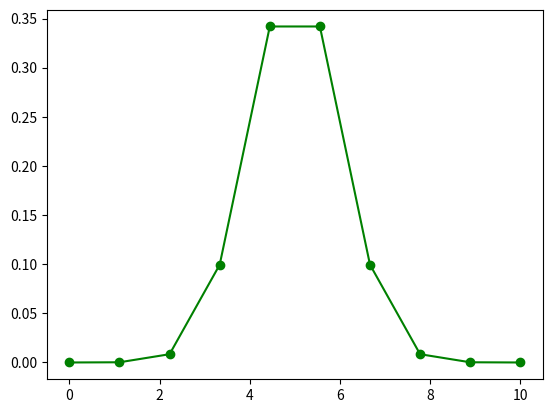
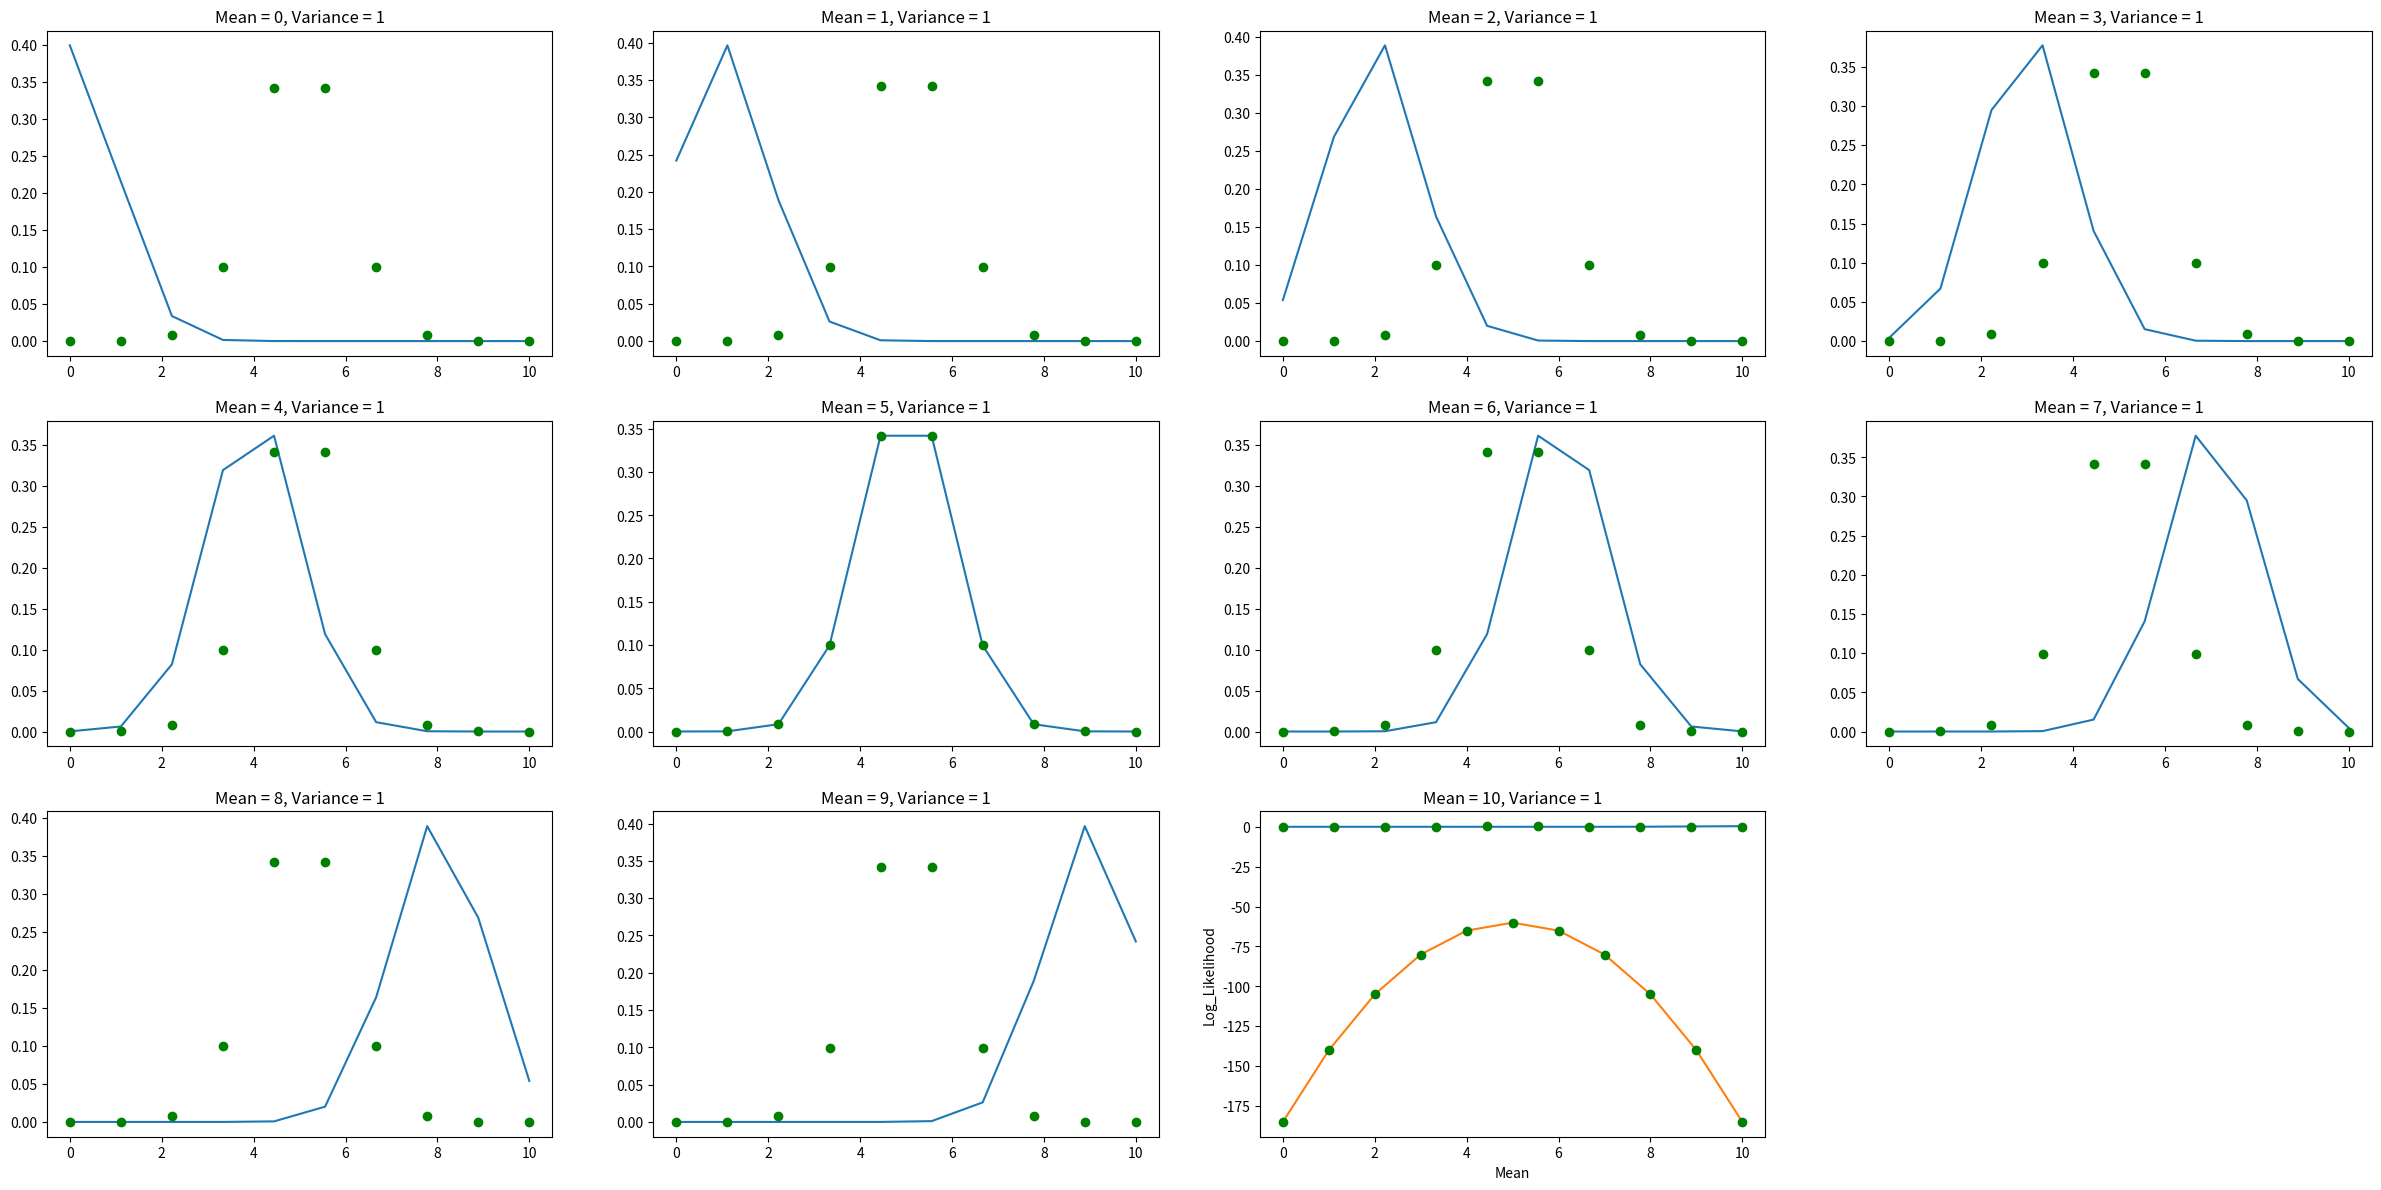

The script that saved these images, in order:

import numpy as np 
import matplotlib.pyplot as plt
from scipy.stats import norm

mu = 5
var = 1
sigma = np.sqrt(var)

points = np.linspace(mu - 5*sigma, mu + 5*sigma, 10)
plt.plot(points,norm.pdf(points,mu,sigma), 'go-')
plt.show()

plt.figure(figsize=(30,60))
mu = [0,1,2,3,4,5,6,7,8,9,10]
def plot_graph(mu,sigma,i):
  plt.subplot(12, 4, i+1)
  plt.plot(points, norm.pdf(points, mu, 1))
  plt.plot(points, norm.pdf(points, 5, 1), 'go')
  plt.title("Mean = " + str(mu) + ", Variance = 1")

for i in range(11):
  plot_graph(i,sigma,i)
  
plt.show()

a = []
def plot_graph(mu,sigma):
  s=0
  for i in points:
    s += np.log(norm.pdf(i,mu,sigma))
  a.append(s)

for i in mu:
  plot_graph(i,1)

# print(a)
plt.plot(mu,a)
plt.plot(mu,a,'go')
plt.xlabel("Mean")
plt.ylabel("Log_Likelihood")
plt.show()
